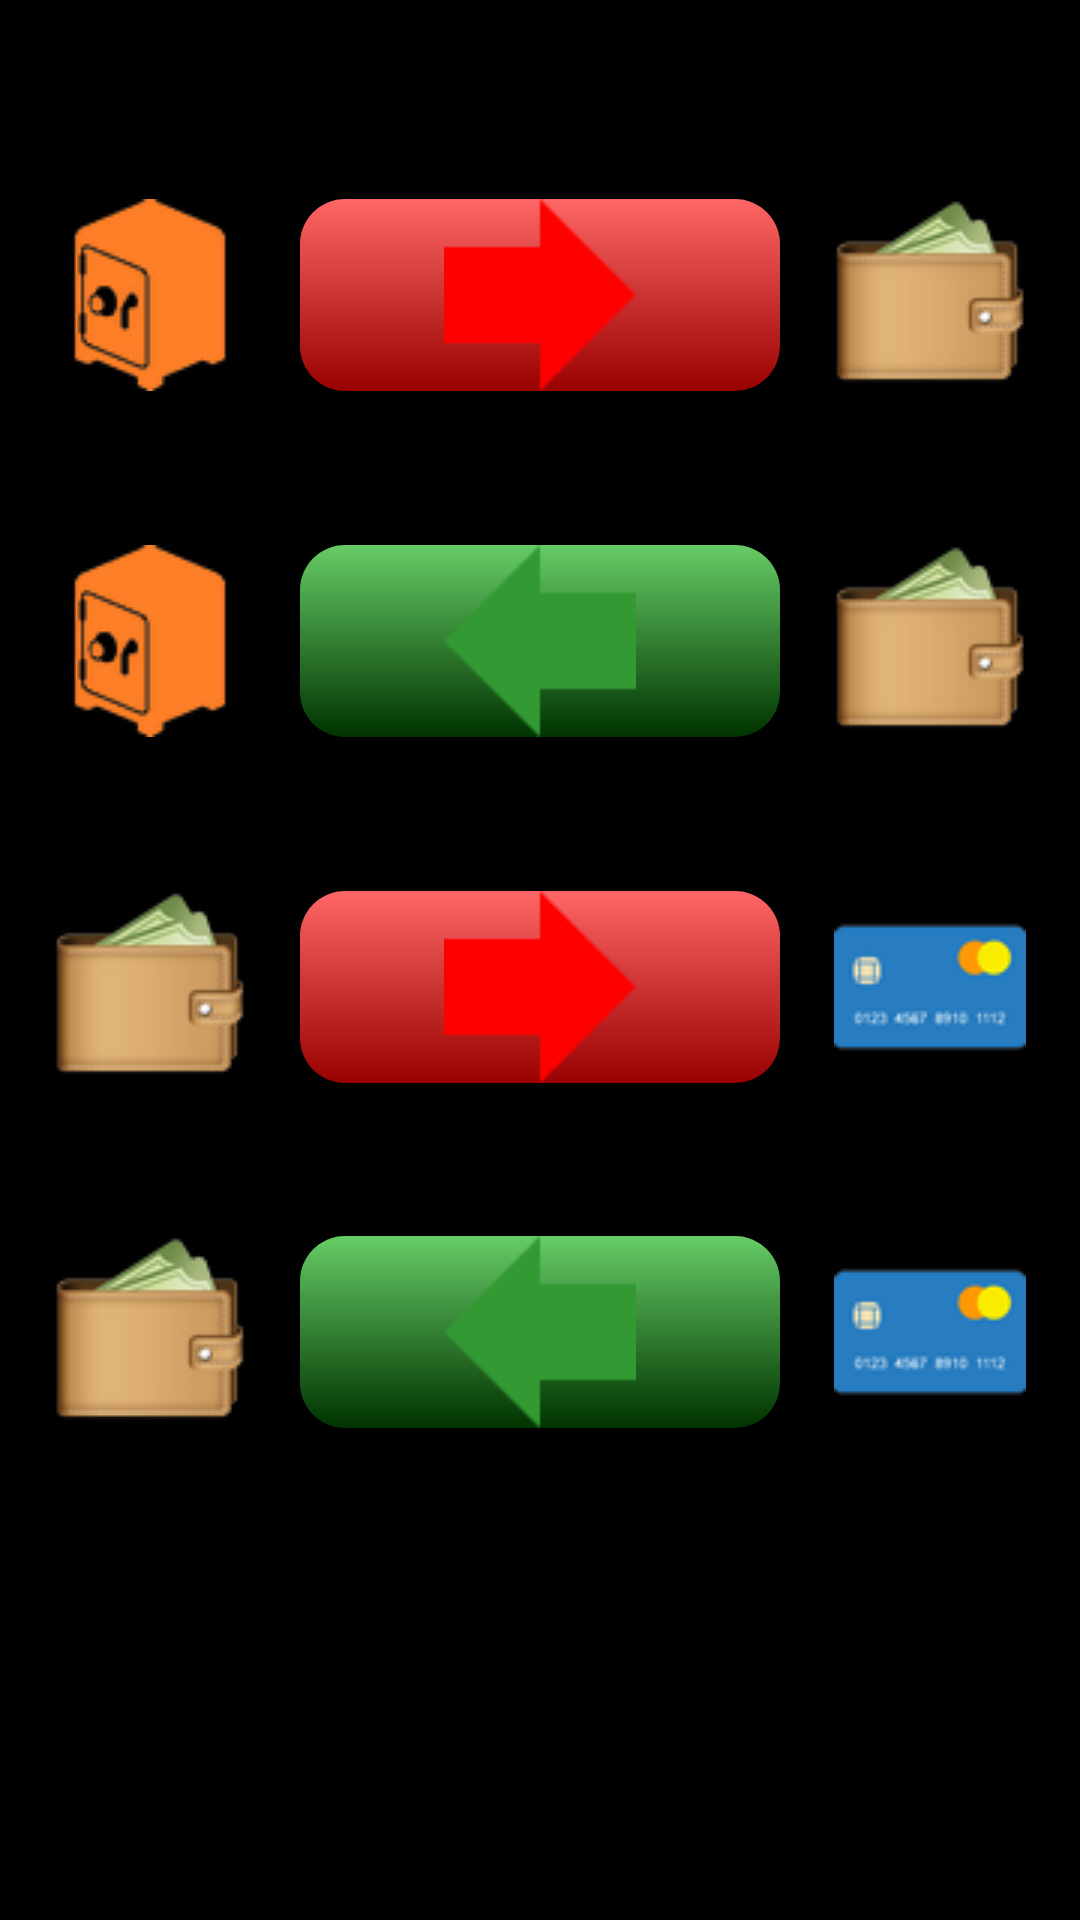

Here is an Android app screen rendered from its layout file. Give the layout XML and the strings, colors and styles it references.
<!-- AndroidManifest.xml: application theme Theme.CashStory -->
<!-- res/layout/activity_change.xml -->
<?xml version="1.0" encoding="utf-8"?>
<androidx.constraintlayout.widget.ConstraintLayout xmlns:android="http://schemas.android.com/apk/res/android"
    xmlns:app="http://schemas.android.com/apk/res-auto"
    xmlns:tools="http://schemas.android.com/tools"
    style="@style/layout_and_background"
    android:padding="15dp"
    tools:context="change.ChangeActivity">

    <ImageView
        android:id="@+id/image_view_change_safe_1"
        style="@style/imageChange"
        app:layout_constraintBottom_toTopOf="@id/image_view_change_safe_2"
        app:layout_constraintEnd_toStartOf="@id/image_button_change_safe_cash"
        app:layout_constraintStart_toStartOf="parent"
        app:layout_constraintTop_toTopOf="parent"
        app:srcCompat="@drawable/safe" />

    <ImageButton
        android:id="@+id/image_button_change_safe_cash"
        style="@style/buttonChange"
        android:background="@drawable/image_button_style_red"
        app:layout_constraintBottom_toTopOf="@id/image_button_change_cash_safe"
        app:layout_constraintEnd_toStartOf="@id/image_view_change_cash_1"
        app:layout_constraintStart_toEndOf="@id/image_view_change_safe_1"
        app:layout_constraintTop_toTopOf="parent"
        app:srcCompat="@drawable/minus" />

    <ImageView
        android:id="@+id/image_view_change_cash_1"
        style="@style/imageChange"
        app:layout_constraintBottom_toTopOf="@id/image_view_change_cash_2"
        app:layout_constraintEnd_toEndOf="parent"
        app:layout_constraintStart_toEndOf="@id/image_button_change_safe_cash"
        app:layout_constraintTop_toTopOf="parent"
        app:srcCompat="@drawable/cash" />

    <ImageView
        android:id="@+id/image_view_change_safe_2"
        style="@style/imageChange"
        app:layout_constraintBottom_toTopOf="@id/image_view_change_cash_3"
        app:layout_constraintEnd_toStartOf="@id/image_button_change_cash_safe"
        app:layout_constraintStart_toStartOf="parent"
        app:layout_constraintTop_toBottomOf="@id/image_view_change_safe_1"
        app:srcCompat="@drawable/safe" />

    <ImageButton
        android:id="@+id/image_button_change_cash_safe"
        style="@style/buttonChange"
        android:background="@drawable/image_button_style_green"
        app:layout_constraintBottom_toTopOf="@id/image_button_change_cash_card"
        app:layout_constraintEnd_toStartOf="@id/image_view_change_cash_2"
        app:layout_constraintStart_toEndOf="@id/image_view_change_safe_2"
        app:layout_constraintTop_toBottomOf="@id/image_button_change_safe_cash"
        app:srcCompat="@drawable/plus" />

    <ImageView
        android:id="@+id/image_view_change_cash_2"
        style="@style/imageChange"
        app:layout_constraintBottom_toTopOf="@id/image_view_change_card_3"
        app:layout_constraintEnd_toEndOf="parent"
        app:layout_constraintStart_toEndOf="@id/image_button_change_cash_safe"
        app:layout_constraintTop_toBottomOf="@id/image_view_change_cash_1"
        app:srcCompat="@drawable/cash" />

    <ImageView
        android:id="@+id/image_view_change_cash_3"
        style="@style/imageChange"
        app:layout_constraintBottom_toTopOf="@id/image_view_change_card_4"
        app:layout_constraintEnd_toStartOf="@id/image_button_change_cash_card"
        app:layout_constraintStart_toStartOf="parent"
        app:layout_constraintTop_toBottomOf="@id/image_view_change_safe_2"
        app:srcCompat="@drawable/cash" />

    <ImageButton
        android:id="@+id/image_button_change_cash_card"
        style="@style/buttonChange"
        android:background="@drawable/image_button_style_red"
        app:layout_constraintBottom_toTopOf="@id/image_button_change_card_cash"
        app:layout_constraintEnd_toStartOf="@id/image_view_change_card_3"
        app:layout_constraintStart_toEndOf="@id/image_view_change_cash_3"
        app:layout_constraintTop_toBottomOf="@id/image_button_change_cash_safe"
        app:srcCompat="@drawable/minus" />

    <ImageView
        android:id="@+id/image_view_change_card_3"
        style="@style/imageChange"
        app:layout_constraintBottom_toTopOf="@id/image_view_change_card_4"
        app:layout_constraintEnd_toEndOf="parent"
        app:layout_constraintStart_toEndOf="@id/image_button_change_cash_card"
        app:layout_constraintTop_toBottomOf="@id/image_view_change_cash_2"
        app:srcCompat="@drawable/card" />

    <ImageView
        android:id="@+id/image_view_change_cash_4"
        style="@style/imageChange"
        app:layout_constraintBottom_toTopOf="@id/edit_text_change_sum"
        app:layout_constraintEnd_toStartOf="@id/image_button_change_card_cash"
        app:layout_constraintStart_toStartOf="parent"
        app:layout_constraintTop_toBottomOf="@id/image_view_change_cash_3"
        app:srcCompat="@drawable/cash" />

    <ImageButton
        android:id="@+id/image_button_change_card_cash"
        style="@style/buttonChange"
        android:background="@drawable/image_button_style_green"
        app:layout_constraintBottom_toTopOf="@id/edit_text_change_sum"
        app:layout_constraintEnd_toStartOf="@id/image_view_change_card_4"
        app:layout_constraintStart_toEndOf="@id/image_view_change_cash_4"
        app:layout_constraintTop_toBottomOf="@id/image_button_change_cash_card"
        app:srcCompat="@drawable/plus" />

    <ImageView
        android:id="@+id/image_view_change_card_4"
        style="@style/imageChange"
        app:layout_constraintBottom_toTopOf="@id/edit_text_change_sum"
        app:layout_constraintEnd_toEndOf="parent"
        app:layout_constraintStart_toEndOf="@id/image_button_change_card_cash"
        app:layout_constraintTop_toBottomOf="@id/image_view_change_card_3"
        app:srcCompat="@drawable/card" />

    <EditText
        android:id="@+id/edit_text_change_sum"
        style="@style/editTextPlusMinus"
        android:hint="@string/summa"
        android:inputType="numberDecimal"
        app:layout_constraintBottom_toBottomOf="parent"
        app:layout_constraintEnd_toEndOf="parent"
        app:layout_constraintStart_toStartOf="parent"
        app:layout_constraintTop_toBottomOf="@id/image_button_change_card_cash"
        android:autofillHints="" />

</androidx.constraintlayout.widget.ConstraintLayout>
<!-- resources referenced by this layout -->
<resources>
  <!-- drawable card: png bitmap (drawable, 2339 bytes) -->
  <!-- drawable cash: png bitmap (drawable, 5758 bytes) -->
  <!-- drawable image_button_style_green (drawable) -->
  <?xml version="1.0" encoding="utf-8"?>
  <selector xmlns:android="http://schemas.android.com/apk/res/android">
      <item>
          <shape android:shape="rectangle">
  
              <corners android:radius="15dp" />
              <gradient
                  android:startColor="@color/green_light"
                  android:endColor="@color/green_dark"
                  android:angle="270"/>
          </shape>
      </item>
  </selector>
  <!-- drawable image_button_style_red (drawable) -->
  <?xml version="1.0" encoding="utf-8"?>
  <shape xmlns:android="http://schemas.android.com/apk/res/android"
      android:shape="rectangle">
      <corners
          android:radius="15dp"/>
      <gradient
          android:startColor="@color/red_light"
          android:endColor="@color/red_dark"
          android:angle="270"/>
  </shape>
  <!-- drawable minus: png bitmap (drawable, 489 bytes) -->
  <!-- drawable plus: png bitmap (drawable, 536 bytes) -->
  <!-- drawable safe: png bitmap (drawable, 4076 bytes) -->
  <string name="summa">Сумма</string>
  <style name="buttonChange">
          <item name="android:layout_width">0dp</item>
          <item name="android:layout_height">64dp</item>
          <item name="android:layout_marginStart">15dp</item>
          <item name="android:layout_marginEnd">15dp</item>
      </style>
  <style name="editTextPlusMinus">
          <item name="android:layout_width">match_parent</item>
          <item name="android:layout_height">wrap_content</item>
          <item name="android:inputType">textMultiLine</item>
          <item name="android:gravity">center_horizontal</item>
          <item name="android:textColor">@color/white</item>
          <item name="android:textSize">22sp</item>
      </style>
  <style name="imageChange">
          <item name="android:layout_width">70dp</item>
          <item name="android:layout_height">64dp</item>
      </style>
  <style name="layout_and_background">
          <item name="android:layout_width">match_parent</item>
          <item name="android:layout_height">match_parent</item>
          <item name="android:background">@color/black</item>
      </style>
  <style name="Theme.CashStory" parent="Theme.MaterialComponents.DayNight.DarkActionBar">
          
          <item name="colorPrimary">@color/black</item>
          <item name="colorPrimaryVariant">@color/black</item>
          <item name="colorOnPrimary">@color/black</item>
          
          <item name="colorSecondary">@color/teal_200</item>
          <item name="colorSecondaryVariant">@color/teal_700</item>
          <item name="colorOnSecondary">@color/black</item>
          
          <item name="android:statusBarColor">?attr/colorPrimaryVariant</item>
          
      </style>
  <color name="green_light">#66CC66</color>
  <color name="green_dark">#003300</color>
  <color name="red_light">#FF6666</color>
  <color name="red_dark">#990000</color>
  <color name="white">#FFFFFFFF</color>
  <color name="black">#FF000000</color>
  <color name="teal_200">#FF03DAC5</color>
  <color name="teal_700">#FF018786</color>
</resources>
